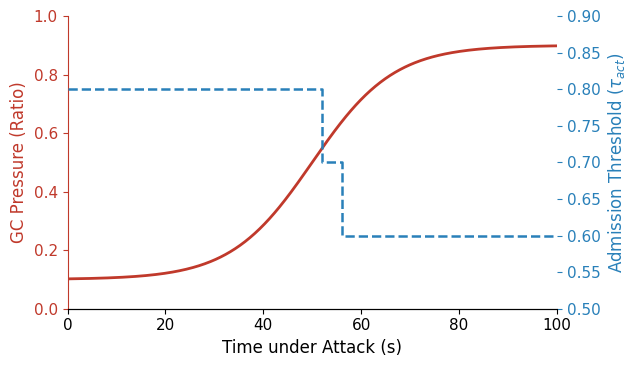

Write the Python code that produced this figure. (Note: this script raises an exception after producing the figure.)
#!/usr/bin/env python3
"""Generate figures 2, 3, and 5 for RAAC paper (LaTeX version).

Fig 1: raac_figure1_RAAC Overview.pdf  (externally provided)
Fig 2: fig2_adaptive_thresholding      (GC pressure vs admission threshold)
Fig 3: fig3_gc_pause_phases            (workload-phase GC timeline, Besu)
Fig 4: figure5_besu_steadystress_gc_pause.pdf  (bar chart, existing)
Fig 5: fig5_permutation_importance     (feature permutation importance)
"""

import numpy as np
import matplotlib
matplotlib.use("Agg")
import matplotlib.pyplot as plt

SAVE_DIR = "/home/yeochan.yoon/banning/papers/raac"

plt.rcParams.update({
    "font.family": "DejaVu Sans",
    "font.size": 11,
    "axes.spines.top": False,
    "axes.spines.right": False,
    "axes.linewidth": 0.8,
    "xtick.major.width": 0.8,
    "ytick.major.width": 0.8,
})

# ─────────────────────────────────────────────────────────────────────────────
# Figure 2 — Mechanism of Adaptive Thresholding
#   GC Pressure (sigmoid) vs. Admission Threshold (step function)
# ─────────────────────────────────────────────────────────────────────────────

t = np.linspace(0, 100, 500)

# Sigmoidal GC pressure: starts ~0.10, midpoint at t=50, saturates at ~0.90
gc_pressure = 0.10 + 0.80 / (1.0 + np.exp(-0.12 * (t - 50)))

# Adaptive threshold: piecewise step — drops when GC pressure crosses thresholds
tau_base = 0.80
tau_mid  = 0.70
tau_min  = 0.60
threshold = np.where(t < 52, tau_base,
            np.where(t < 56, tau_mid, tau_min))

fig2, ax_gc = plt.subplots(figsize=(6.5, 3.8))

color_gc  = "#c0392b"
color_tau = "#2980b9"

ax_gc.plot(t, gc_pressure, color=color_gc, linewidth=2.0, label="GC Pressure")
ax_gc.set_xlabel("Time under Attack (s)", fontsize=12)
ax_gc.set_ylabel("GC Pressure (Ratio)", fontsize=12, color=color_gc)
ax_gc.tick_params(axis="y", colors=color_gc)
ax_gc.set_xlim(0, 100)
ax_gc.set_ylim(0, 1.0)
ax_gc.spines["left"].set_color(color_gc)

ax_tau = ax_gc.twinx()
ax_tau.step(t, threshold, color=color_tau, linewidth=1.8, linestyle="--",
            where="post", label=r"Admission Threshold ($\tau_{act}$)")
ax_tau.set_ylabel(r"Admission Threshold ($\tau_{act}$)", fontsize=12, color=color_tau)
ax_tau.tick_params(axis="y", colors=color_tau)
ax_tau.set_ylim(0.50, 0.90)
ax_tau.spines["right"].set_color(color_tau)
ax_tau.spines["left"].set_visible(False)
ax_tau.spines["top"].set_visible(False)

plt.tight_layout()
for ext in ("pdf", "svg"):
    fig2.savefig(f"{SAVE_DIR}/fig2_adaptive_thresholding.{ext}", bbox_inches="tight")
plt.close(fig2)
print("Fig 2 saved.")

# ─────────────────────────────────────────────────────────────────────────────
# Figure 3 — GC Pause Time Across Workload Phases (Besu, Aggressive)
#   Steady-State Stress (Attack-2, 360-480s):
#     Static:  7,792 ms total STW
#     RAAC:      151 ms total STW  (-98.1%)
# ─────────────────────────────────────────────────────────────────────────────

rng = np.random.default_rng(99)

PHASES = [
    ("Initialization",    0,   60,  "#eeeeee"),
    ("Normal-I",         60,  150,  "#d5f5e3"),
    ("Adaptive Stress", 150,  270,  "#fadbd8"),
    ("Recovery",        270,  360,  "#d5f5e3"),
    ("Steady-State\nStress", 360, 480, "#fadbd8"),
    ("Cool-down",       480,  540,  "#d5f5e3"),
]


def gen_events(rate, t0, t1, mean_ms, sigma, rng, target_total=None):
    dur = t1 - t0
    n = rng.poisson(rate * dur)
    if n == 0:
        return np.array([]), np.array([])
    times = np.sort(rng.uniform(t0, t1, n))
    mu = np.log(max(mean_ms, 1)) - 0.5 * sigma ** 2
    pauses = rng.lognormal(mu, sigma, n)
    if target_total is not None and pauses.sum() > 0:
        pauses = pauses / pauses.sum() * target_total
    return times, pauses


def build_series(rng):
    ts, ps, tr, pr = [], [], [], []

    # Initialization (0-60s): light GC, identical
    for storage in [(ts, ps), (tr, pr)]:
        t_, p_ = gen_events(0.15, 0, 60, 12, 0.30, rng)
        storage[0].extend(t_); storage[1].extend(p_)

    # Normal-I (60-150s): light GC, identical
    for storage in [(ts, ps), (tr, pr)]:
        t_, p_ = gen_events(0.13, 60, 150, 10, 0.30, rng)
        storage[0].extend(t_); storage[1].extend(p_)

    # Adaptive Stress (150-270s) — static: heavy, ~6,800 ms total
    t_, p_ = gen_events(0.55, 150, 270, 110, 0.55, rng, target_total=6800)
    ts.extend(t_); ps.extend(p_)

    # Adaptive Stress (150-270s) — RAAC: adapts progressively
    t1a, p1a = gen_events(0.45, 150, 175, 95,  0.50, rng, target_total=1400)
    t1b, p1b = gen_events(0.20, 175, 210, 40,  0.40, rng, target_total=500)
    t1c, p1c = gen_events(0.07, 210, 270, 18,  0.30, rng, target_total=150)
    for t_, p_ in [(t1a, p1a), (t1b, p1b), (t1c, p1c)]:
        tr.extend(t_); pr.extend(p_)

    # Recovery (270-360s): light GC, identical
    for storage in [(ts, ps), (tr, pr)]:
        t_, p_ = gen_events(0.13, 270, 360, 10, 0.30, rng)
        storage[0].extend(t_); storage[1].extend(p_)

    # Steady-State Stress (360-480s) — static: 7,792 ms total
    t_, p_ = gen_events(0.58, 360, 480, 111, 0.55, rng, target_total=7792)
    ts.extend(t_); ps.extend(p_)

    # Steady-State Stress (360-480s) — RAAC: 151 ms total
    t_, p_ = gen_events(0.10, 360, 480, 15,  0.30, rng, target_total=151)
    tr.extend(t_); pr.extend(p_)

    # Cool-down (480-540s): light GC, identical
    for storage in [(ts, ps), (tr, pr)]:
        t_, p_ = gen_events(0.13, 480, 540, 10, 0.30, rng)
        storage[0].extend(t_); storage[1].extend(p_)

    def sort_pair(times, pauses):
        times, pauses = np.array(times), np.array(pauses)
        if len(times) == 0:
            return times, pauses
        idx = np.argsort(times)
        return times[idx], pauses[idx]

    return sort_pair(ts, ps), sort_pair(tr, pr)


(ts, ps), (tr, pr) = build_series(rng)

fig3, (ax_s, ax_r) = plt.subplots(
    2, 1, figsize=(9, 5), sharex=True,
    gridspec_kw={"hspace": 0.12},
)

y_max = max(ps.max() if len(ps) else 1, 50) * 1.18

for ax in (ax_s, ax_r):
    ax.set_ylim(0, y_max)
    for _, t0, t1, color in PHASES:
        ax.axvspan(t0, t1, color=color, alpha=0.60, zorder=0, lw=0)

# Phase labels above top panel
for name, t0, t1, _ in PHASES:
    mid = (t0 + t1) / 2
    ax_s.text(mid, 1.03, name, ha="center", va="bottom", fontsize=8.5,
              color="#444444", transform=ax_s.get_xaxis_transform())

for t_, p_ in zip(ts, ps):
    ax_s.vlines(t_, 0, p_, colors="#c0392b", linewidth=0.85, alpha=0.80)
for t_, p_ in zip(tr, pr):
    ax_r.vlines(t_, 0, p_, colors="#2980b9", linewidth=0.85, alpha=0.80)

ax_s.annotate(
    "Steady-State Stress STW: 7,792 ms",
    xy=(420, y_max * 0.88), fontsize=9, color="#7b241c", ha="center",
    bbox=dict(boxstyle="round,pad=0.25", fc="white", ec="#c0392b", lw=0.8, alpha=0.9),
)
ax_r.annotate(
    "Steady-State Stress STW: 151 ms  (−98.1%)",
    xy=(420, y_max * 0.88), fontsize=9, color="#1a5276", ha="center",
    bbox=dict(boxstyle="round,pad=0.25", fc="white", ec="#2980b9", lw=0.8, alpha=0.9),
)

ax_s.set_ylabel("GC STW Pause (ms)", fontsize=11)
ax_r.set_ylabel("GC STW Pause (ms)", fontsize=11)
ax_r.set_xlabel("Experiment Time (s)", fontsize=11)

ax_s.text(0.01, 0.95, "Static (No Admission Control)",
          transform=ax_s.transAxes, fontsize=10, fontweight="bold",
          va="top", color="#7b241c")
ax_r.text(0.01, 0.95, "RAAC — Aggressive Adaptive Threshold",
          transform=ax_r.transAxes, fontsize=10, fontweight="bold",
          va="top", color="#1a5276")

ax_r.set_xlim(0, 540)
ax_r.set_xticks([0, 60, 150, 270, 360, 480, 540])
ax_r.tick_params(labelsize=10)
ax_s.tick_params(labelsize=10)

plt.tight_layout()
for ext in ("pdf", "svg"):
    fig3.savefig(f"{SAVE_DIR}/fig3_gc_pause_phases.{ext}", bbox_inches="tight")
plt.close(fig3)
print("Fig 3 saved.")

# ─────────────────────────────────────────────────────────────────────────────
# Figure 5 — Permutation Importance Scores
#   Features ranked by contribution to anomaly detection model
# ─────────────────────────────────────────────────────────────────────────────

features = [
    "Economic Density (log)",
    "EWCR (log)",
    "Bytecode Size",
    "Gas Limit",
    "Resource Intensity",
    "Call Stack Depth",
]
scores = [0.350, 0.280, 0.148, 0.119, 0.068, 0.028]

# Viridis-like palette (dark purple → teal → yellow-green)
colors5 = ["#440154", "#31688e", "#35b779", "#20a386", "#6ece58", "#b5de2b"]
colors5 = colors5[:len(features)]

fig5, ax5 = plt.subplots(figsize=(7.0, 4.2))

y_pos = np.arange(len(features))[::-1]  # top-to-bottom order
bars = ax5.barh(y_pos, scores, color=colors5, height=0.55, alpha=0.90)

ax5.set_yticks(y_pos)
ax5.set_yticklabels(features, fontsize=11)
ax5.set_xlabel("Permutation Importance Score", fontsize=12)
ax5.set_xlim(0, 0.40)
ax5.xaxis.grid(True, linestyle="--", linewidth=0.5, alpha=0.6, zorder=0)
ax5.set_axisbelow(True)
ax5.tick_params(labelsize=10)

plt.tight_layout()
for ext in ("pdf", "svg"):
    fig5.savefig(f"{SAVE_DIR}/fig5_permutation_importance.{ext}", bbox_inches="tight")
plt.close(fig5)
print("Fig 5 saved.")

print("\nDone. Outputs:")
print("  fig2_adaptive_thresholding.{pdf,svg}")
print("  fig3_gc_pause_phases.{pdf,svg}")
print("  fig5_permutation_importance.{pdf,svg}")
